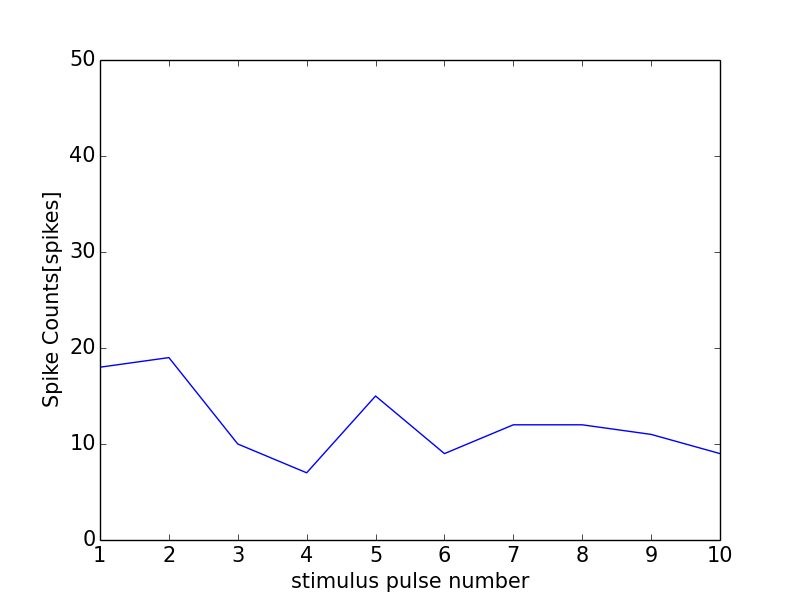

The table this chart was drawn from, first rows:
0, 0.0
0, 0
1, 18
2, 19
3, 10
4, 7
5, 15
6, 9
7, 12
8, 12
9, 11
10, 9
11, 1
